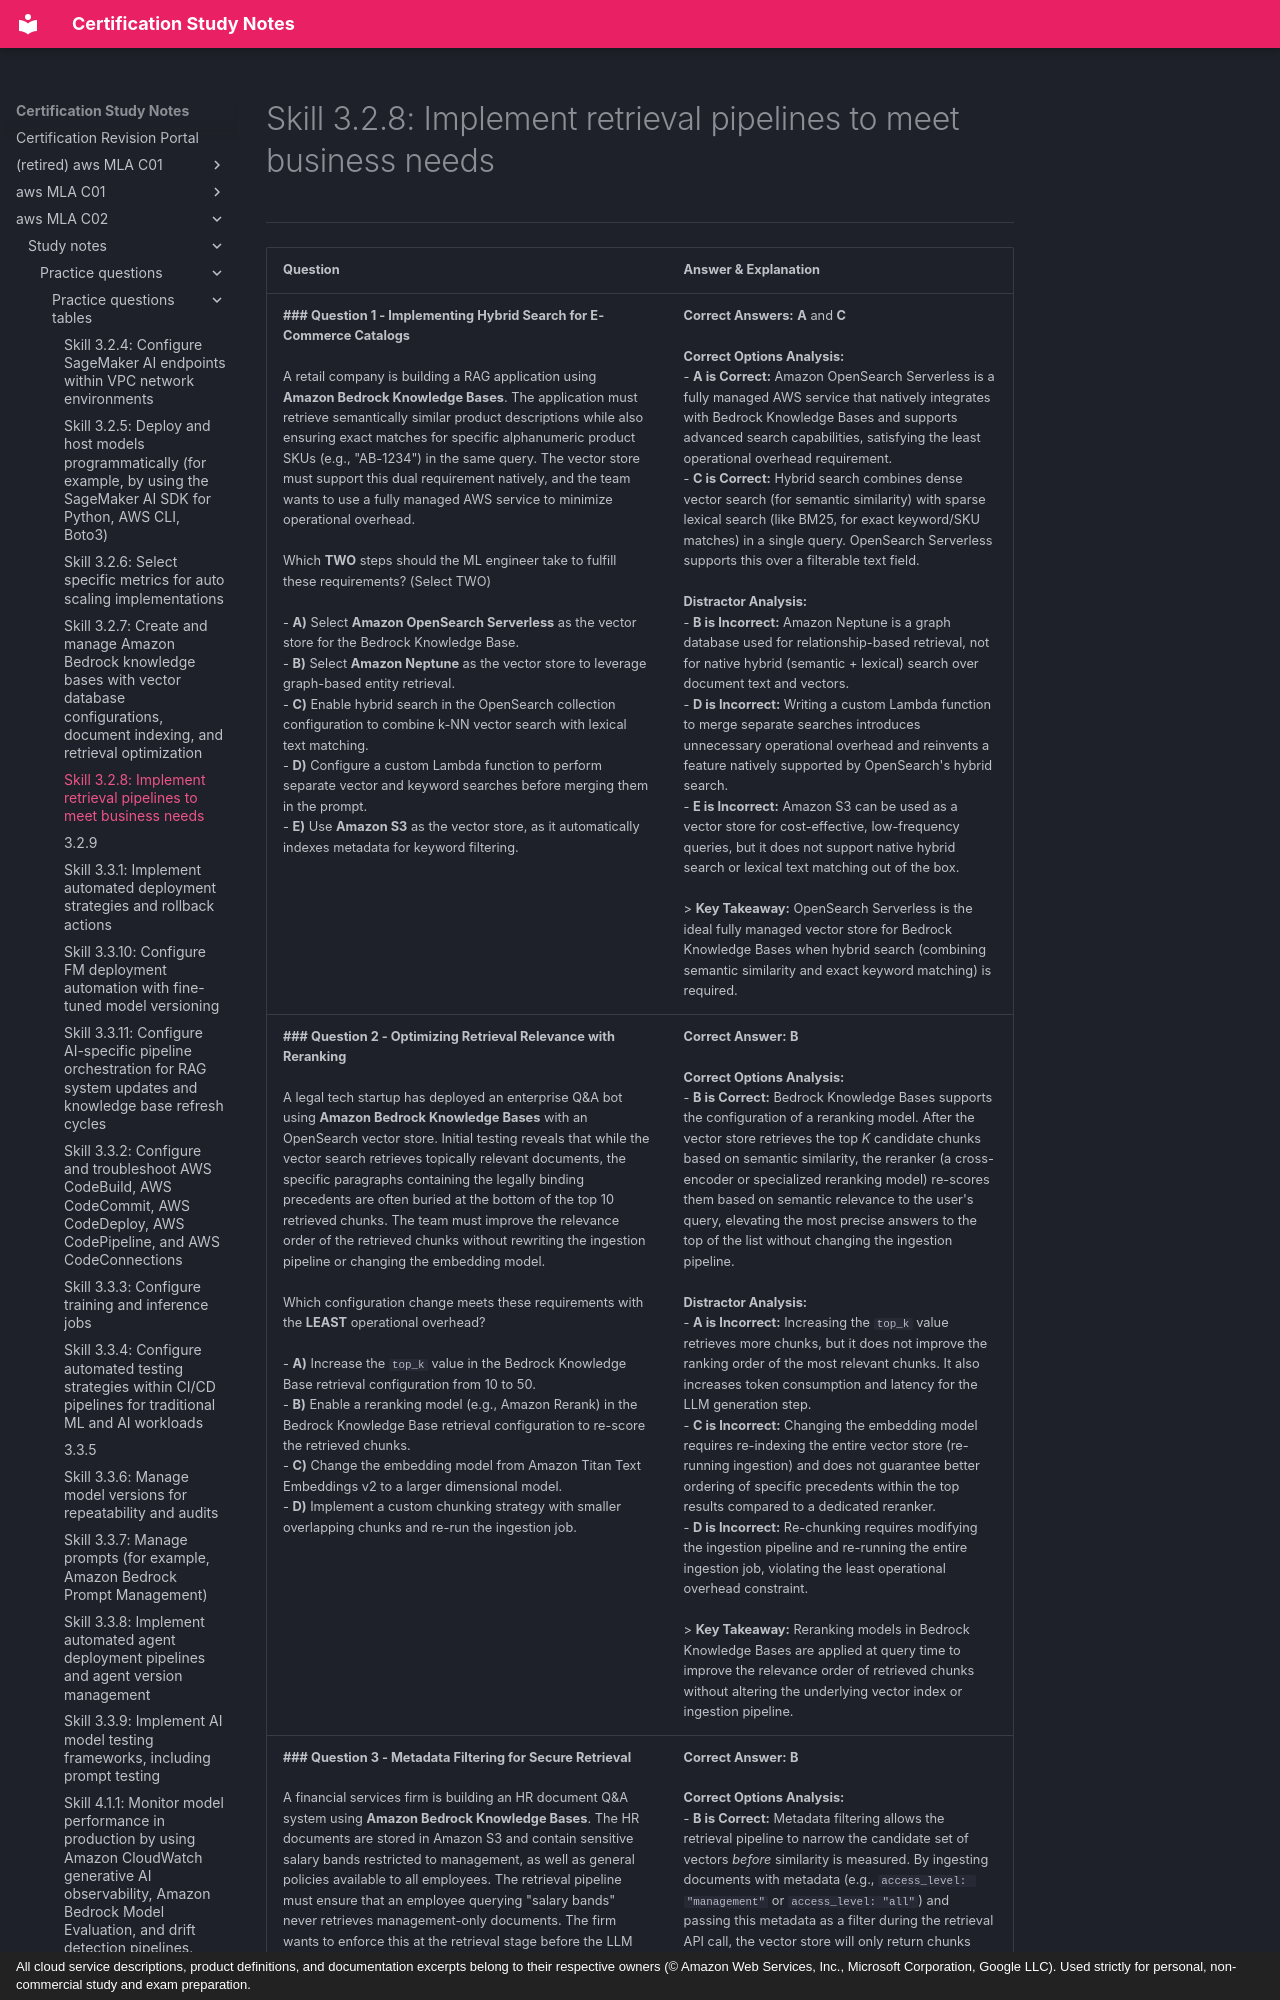

repository: monitus2022/cert_study_notes · page: aws_MLA_C02/study_notes/practice_questions/practice_questions_tables/3.2.8/index.html · generator: mkdocs · copyright: All cloud service descriptions, product definitions, and documentation excerpts belong to their respective owners (© Amazon Web Services, Inc., Microsoft Corporation, Google LLC). Used strictly for personal, non-commercial study and exam preparation.

# Skill 3.2.8: Implement retrieval pipelines to meet business needs
---

| Question | Answer & Explanation |
| --- | --- |
| **### Question 1 - Implementing Hybrid Search for E-Commerce Catalogs**<br><br>A retail company is building a RAG application using **Amazon Bedrock Knowledge Bases**. The application must retrieve semantically similar product descriptions while also ensuring exact matches for specific alphanumeric product SKUs (e.g., "AB-1234") in the same query. The vector store must support this dual requirement natively, and the team wants to use a fully managed AWS service to minimize operational overhead.<br><br>Which **TWO** steps should the ML engineer take to fulfill these requirements? (Select TWO)<br><br>- **A)** Select **Amazon OpenSearch Serverless** as the vector store for the Bedrock Knowledge Base.<br>- **B)** Select **Amazon Neptune** as the vector store to leverage graph-based entity retrieval.<br>- **C)** Enable hybrid search in the OpenSearch collection configuration to combine k-NN vector search with lexical text matching.<br>- **D)** Configure a custom Lambda function to perform separate vector and keyword searches before merging them in the prompt.<br>- **E)** Use **Amazon S3** as the vector store, as it automatically indexes metadata for keyword filtering. | **Correct Answers:** **A** and **C**<br><br>**Correct Options Analysis:**<br>- **A is Correct:** Amazon OpenSearch Serverless is a fully managed AWS service that natively integrates with Bedrock Knowledge Bases and supports advanced search capabilities, satisfying the least operational overhead requirement.<br>- **C is Correct:** Hybrid search combines dense vector search (for semantic similarity) with sparse lexical search (like BM25, for exact keyword/SKU matches) in a single query. OpenSearch Serverless supports this over a filterable text field.<br><br>**Distractor Analysis:**<br>- **B is Incorrect:** Amazon Neptune is a graph database used for relationship-based retrieval, not for native hybrid (semantic + lexical) search over document text and vectors.<br>- **D is Incorrect:** Writing a custom Lambda function to merge separate searches introduces unnecessary operational overhead and reinvents a feature natively supported by OpenSearch's hybrid search.<br>- **E is Incorrect:** Amazon S3 can be used as a vector store for cost-effective, low-frequency queries, but it does not support native hybrid search or lexical text matching out of the box.<br><br>> **Key Takeaway:** OpenSearch Serverless is the ideal fully managed vector store for Bedrock Knowledge Bases when hybrid search (combining semantic similarity and exact keyword matching) is required. |
| **### Question 2 - Optimizing Retrieval Relevance with Reranking**<br><br>A legal tech startup has deployed an enterprise Q&A bot using **Amazon Bedrock Knowledge Bases** with an OpenSearch vector store. Initial testing reveals that while the vector search retrieves topically relevant documents, the specific paragraphs containing the legally binding precedents are often buried at the bottom of the top 10 retrieved chunks. The team must improve the relevance order of the retrieved chunks without rewriting the ingestion pipeline or changing the embedding model.<br><br>Which configuration change meets these requirements with the **LEAST** operational overhead?<br><br>- **A)** Increase the `top_k` value in the Bedrock Knowledge Base retrieval configuration from 10 to 50.<br>- **B)** Enable a reranking model (e.g., Amazon Rerank) in the Bedrock Knowledge Base retrieval configuration to re-score the retrieved chunks.<br>- **C)** Change the embedding model from Amazon Titan Text Embeddings v2 to a larger dimensional model.<br>- **D)** Implement a custom chunking strategy with smaller overlapping chunks and re-run the ingestion job. | **Correct Answer:** **B**<br><br>**Correct Options Analysis:**<br>- **B is Correct:** Bedrock Knowledge Bases supports the configuration of a reranking model. After the vector store retrieves the top *K* candidate chunks based on semantic similarity, the reranker (a cross-encoder or specialized reranking model) re-scores them based on semantic relevance to the user's query, elevating the most precise answers to the top of the list without changing the ingestion pipeline.<br><br>**Distractor Analysis:**<br>- **A is Incorrect:** Increasing the `top_k` value retrieves more chunks, but it does not improve the ranking order of the most relevant chunks. It also increases token consumption and latency for the LLM generation step.<br>- **C is Incorrect:** Changing the embedding model requires re-indexing the entire vector store (re-running ingestion) and does not guarantee better ordering of specific precedents within the top results compared to a dedicated reranker.<br>- **D is Incorrect:** Re-chunking requires modifying the ingestion pipeline and re-running the entire ingestion job, violating the least operational overhead constraint.<br><br>> **Key Takeaway:** Reranking models in Bedrock Knowledge Bases are applied at query time to improve the relevance order of retrieved chunks without altering the underlying vector index or ingestion pipeline. |
| **### Question 3 - Metadata Filtering for Secure Retrieval**<br><br>A financial services firm is building an HR document Q&A system using **Amazon Bedrock Knowledge Bases**. The HR documents are stored in Amazon S3 and contain sensitive salary bands restricted to management, as well as general policies available to all employees. The retrieval pipeline must ensure that an employee querying "salary bands" never retrieves management-only documents. The firm wants to enforce this at the retrieval stage before the LLM generates a response.<br><br>Which feature of Bedrock Knowledge Bases should the engineer implement to satisfy this requirement?<br><br>- **A)** Implement an Amazon Bedrock Guardrail to filter out PII in the generated response.<br>- **B)** Use metadata filtering in the retrieval configuration to restrict the search to documents tagged with the user's access level.<br>- **C)** Configure OpenSearch Serverless fine-grained access control to restrict read access to the index.<br>- **D)** Apply S3 bucket policies to restrict access to the management-only PDF files. | **Correct Answer:** **B**<br><br>**Correct Options Analysis:**<br>- **B is Correct:** Metadata filtering allows the retrieval pipeline to narrow the candidate set of vectors *before* similarity is measured. By ingesting documents with metadata (e.g., `access_level: "management"` or `access_level: "all"`) and passing this metadata as a filter during the retrieval API call, the vector store will only return chunks that matc
